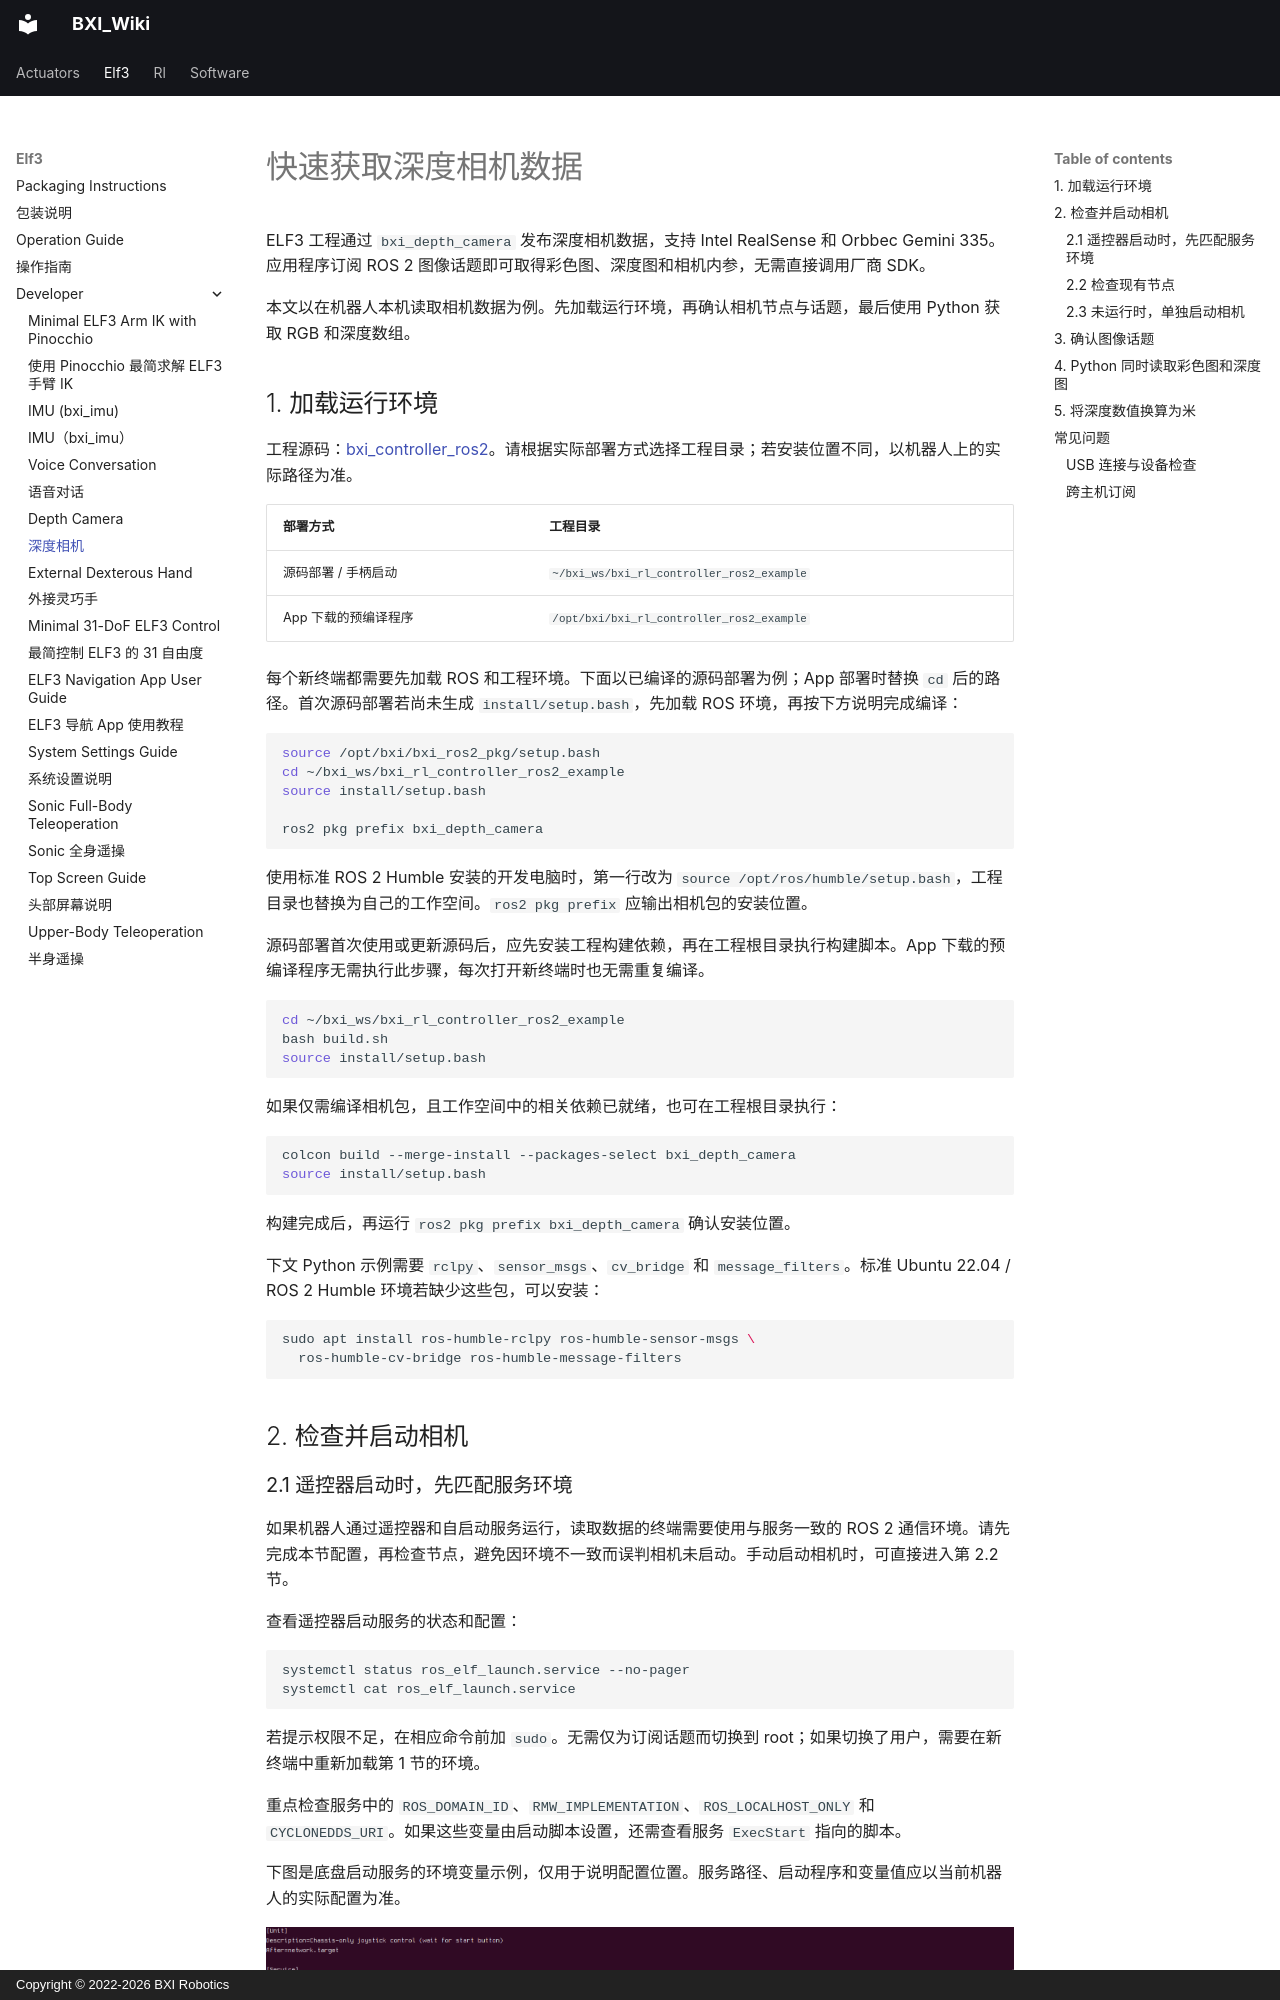

repository: bxirobotics/BXI_Wiki · page: elf3/developer/depth_camera.zh/index.html · generator: mkdocs · copyright: Copyright © 2022-2026 BXI Robotics

---
seo_title: "ELF3 深度相机：快速获取 RGB 与深度数据"
description: "ELF3 深度相机快速入门，介绍 bxi_depth_camera 启动、彩色与深度话题、深度对齐、Python 同步订阅、深度单位换算及常见问题。"
title: 深度相机
---

# 快速获取深度相机数据

ELF3 工程通过 `bxi_depth_camera` 发布深度相机数据，支持 Intel RealSense 和 Orbbec Gemini 335。应用程序订阅 ROS 2 图像话题即可取得彩色图、深度图和相机内参，无需直接调用厂商 SDK。

本文以在机器人本机读取相机数据为例。先加载运行环境，再确认相机节点与话题，最后使用 Python 获取 RGB 和深度数组。

## 1. 加载运行环境

工程源码：[bxi_controller_ros2](https://github.com/bxirobotics/bxi_controller_ros2)。请根据实际部署方式选择工程目录；若安装位置不同，以机器人上的实际路径为准。

| 部署方式 | 工程目录 |
|---|---|
| 源码部署 / 手柄启动 | `~/bxi_ws/bxi_rl_controller_ros2_example` |
| App 下载的预编译程序 | `/opt/bxi/bxi_rl_controller_ros2_example` |

每个新终端都需要先加载 ROS 和工程环境。下面以已编译的源码部署为例；App 部署时替换 `cd` 后的路径。首次源码部署若尚未生成 `install/setup.bash`，先加载 ROS 环境，再按下方说明完成编译：

```bash
source /opt/bxi/bxi_ros2_pkg/setup.bash
cd ~/bxi_ws/bxi_rl_controller_ros2_example
source install/setup.bash

ros2 pkg prefix bxi_depth_camera
```

使用标准 ROS 2 Humble 安装的开发电脑时，第一行改为 `source /opt/ros/humble/setup.bash`，工程目录也替换为自己的工作空间。`ros2 pkg prefix` 应输出相机包的安装位置。

源码部署首次使用或更新源码后，应先安装工程构建依赖，再在工程根目录执行构建脚本。App 下载的预编译程序无需执行此步骤，每次打开新终端时也无需重复编译。

```bash
cd ~/bxi_ws/bxi_rl_controller_ros2_example
bash build.sh
source install/setup.bash
```

如果仅需编译相机包，且工作空间中的相关依赖已就绪，也可在工程根目录执行：

```bash
colcon build --merge-install --packages-select bxi_depth_camera
source install/setup.bash
```

构建完成后，再运行 `ros2 pkg prefix bxi_depth_camera` 确认安装位置。

下文 Python 示例需要 `rclpy`、`sensor_msgs`、`cv_bridge` 和 `message_filters`。标准 Ubuntu 22.04 / ROS 2 Humble 环境若缺少这些包，可以安装：

```bash
sudo apt install ros-humble-rclpy ros-humble-sensor-msgs \
  ros-humble-cv-bridge ros-humble-message-filters
```

## 2. 检查并启动相机
